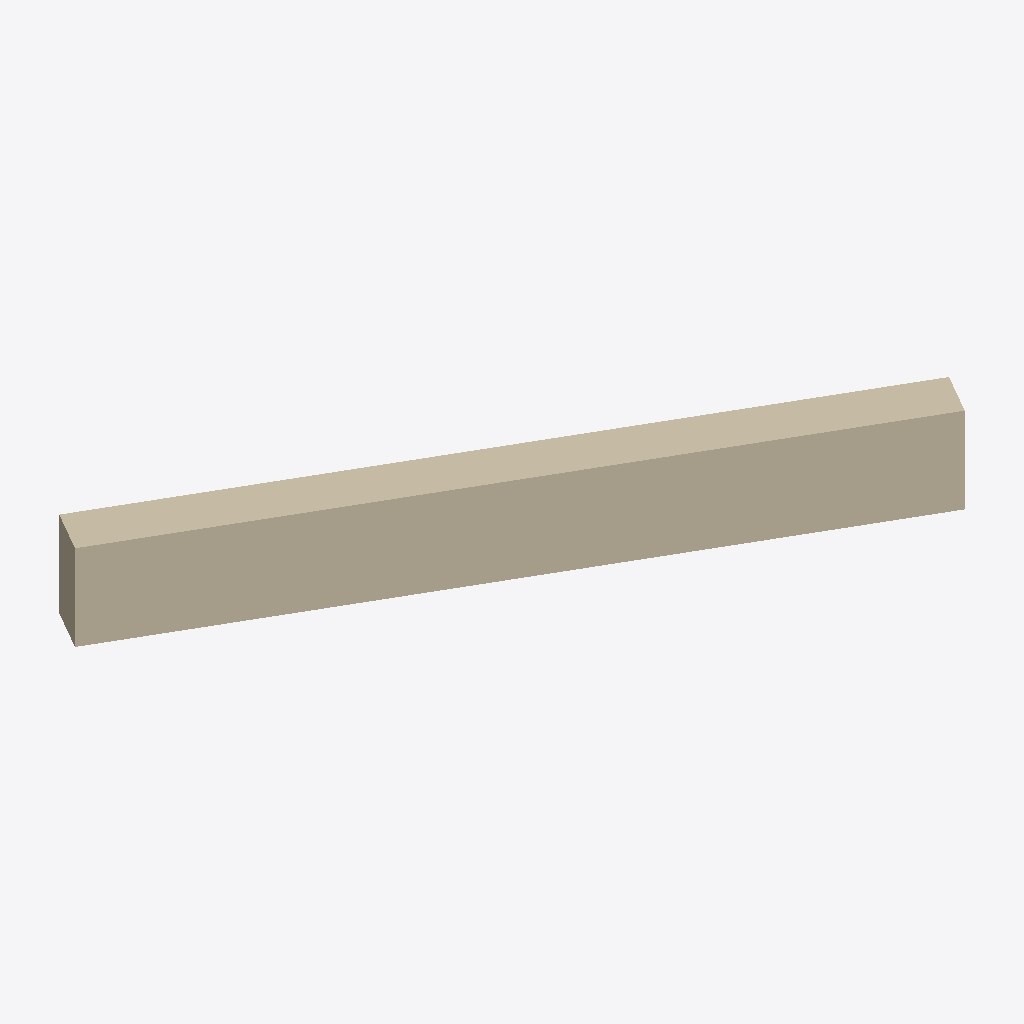
Isometric view of an IFC building model (IFC-SPF (STEP), schema IFC2X3, length unit millimetre), seen from the south-west, elements coloured by IFC class: 1 wall (beige).
Extent 2.7 m × 1.7 m × 0.4 m (x, y, z). Storeys (1): 标高 1 at 0.00 m. Elements (1): 1 IfcWallStandardCase.

HEADER;
FILE_DESCRIPTION(('ViewDefinition [CoordinationView]'),'2;1');
FILE_NAME('项目编号','2015-11-13T16:02:50',(''),(''),'The EXPRESS Data Manager Version 5.02.0100.07 : ','20140223_1515(x64) - Exporter 2015.0.2014.0223 -','');
FILE_SCHEMA(('IFC2X3'));
ENDSEC;
DATA;
#94=IFCPROJECT('3lPVZ$iPDDRxc2PBFPPZPR',#41,'项目编号',$,$,'项目名称','项目状态',(#83,#91),#78);
#303=IFCSITE('3lPVZ$iPDDRxc2PBFPPZPP',#41,'Default',$,'',#302,$,$,.ELEMENT.,(39,54,57,601318),(116,25,58,795166),0.0,$,$);
#104=IFCBUILDING('3lPVZ$iPDDRxc2PBFPPZPQ',#41,'',$,$,#32,$,'',.ELEMENT.,$,$,#100);
#137=IFCBUILDINGSTOREY('3lPVZ$iPDDRxc2PBCccSZ8',#41,'标高 1',$,$,#136,$,'标高 1',.ELEMENT.,0.0);
#181=IFCWALLSTANDARDCASE('1jMzN$7OX58etansq$0L8U',#41,'基本墙:常规 - 200mm:196691',$,'基本墙:常规 - 200mm:1740',#150,#177,'196691');
ENDSEC;
